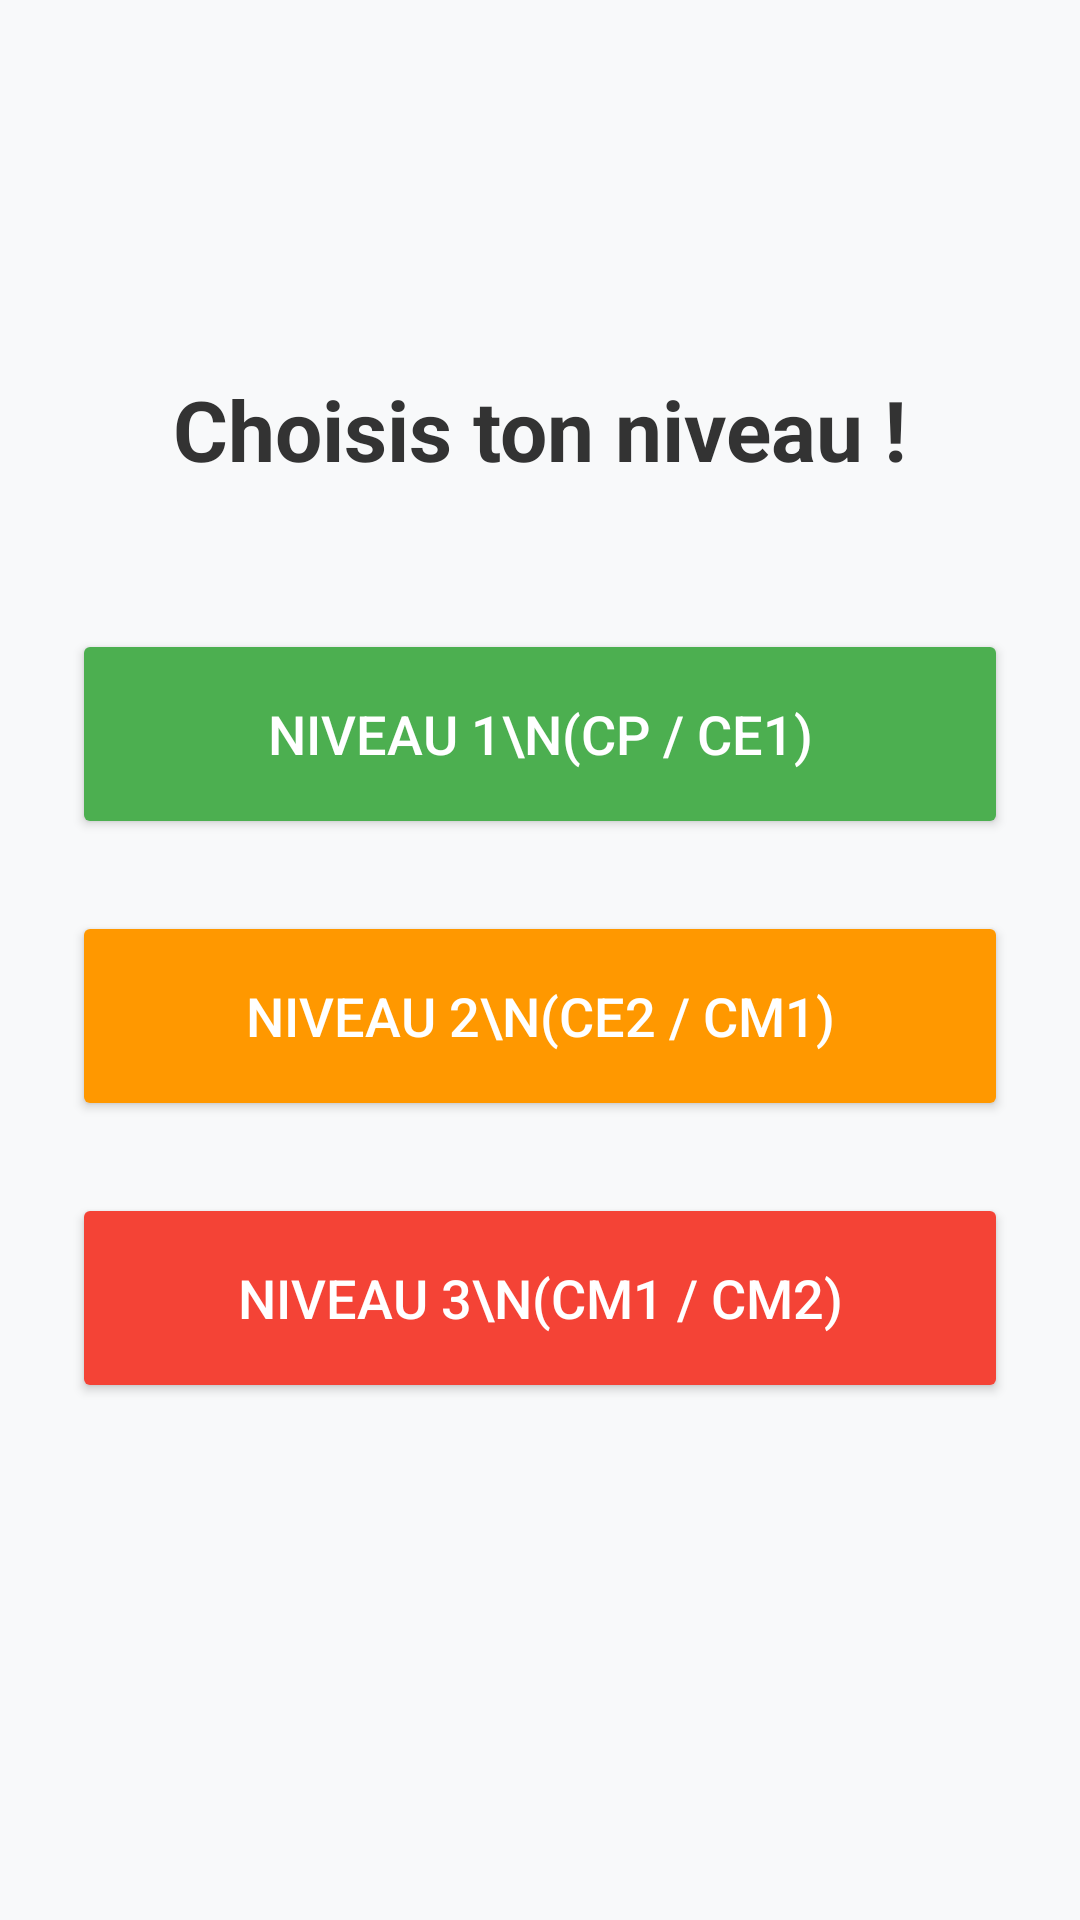

Reconstruct the res/layout file that produces this screen, plus the resources it refers to.
<!-- AndroidManifest.xml: application theme Theme.Loustic -->
<!-- res/layout/activity_choix_difficulte.xml -->
<?xml version="1.0" encoding="utf-8"?>
<LinearLayout xmlns:android="http://schemas.android.com/apk/res/android"
    android:id="@+id/main"
    android:layout_width="match_parent"
    android:layout_height="match_parent"
    android:orientation="vertical"
    android:padding="24dp"
    android:gravity="center"
    android:background="#F8F9FA">

    <TextView
        android:layout_width="match_parent"
        android:layout_height="wrap_content"
        android:text="Choisis ton niveau !"
        android:textSize="28sp"
        android:textStyle="bold"
        android:textAlignment="center"
        android:textColor="#333333"
        android:layout_marginBottom="48dp"/>

    <Button
        android:id="@+id/btnNiveau1"
        android:layout_width="match_parent"
        android:layout_height="70dp"
        android:text="Niveau 1\n(CP / CE1)"
        android:textSize="18sp"
        android:layout_marginBottom="24dp"
        android:backgroundTint="#4CAF50"
        android:textColor="#FFFFFF"/>

    <Button
        android:id="@+id/btnNiveau2"
        android:layout_width="match_parent"
        android:layout_height="70dp"
        android:text="Niveau 2\n(CE2 / CM1)"
        android:textSize="18sp"
        android:layout_marginBottom="24dp"
        android:backgroundTint="#FF9800"
        android:textColor="#FFFFFF"/>

    <Button
        android:id="@+id/btnNiveau3"
        android:layout_width="match_parent"
        android:layout_height="70dp"
        android:text="Niveau 3\n(CM1 / CM2)"
        android:textSize="18sp"
        android:layout_marginBottom="48dp"
        android:backgroundTint="#F44336"
        android:textColor="#FFFFFF"/>

</LinearLayout>
<!-- resources referenced by this layout -->
<resources>
  <style name="Theme.Loustic" parent="Theme.MaterialComponents.DayNight.DarkActionBar">
          
          <item name="colorPrimary">@color/purple_500</item>
          <item name="colorPrimaryVariant">@color/purple_700</item>
          <item name="colorOnPrimary">@color/white</item>
          
          <item name="colorSecondary">@color/teal_200</item>
          <item name="colorSecondaryVariant">@color/teal_700</item>
          <item name="colorOnSecondary">@color/black</item>
          
          <item name="android:statusBarColor">?attr/colorPrimaryVariant</item>
          
      </style>
  <!-- not gathered from this repository: default colours our renderer supplied (Android Studio template values) -->
  <color name="purple_500">#FF6200EE</color>
  <color name="purple_700">#FF3700B3</color>
  <color name="teal_200">#FF03DAC5</color>
  <color name="teal_700">#FF018786</color>
  <color name="black">#FF000000</color>
  <color name="white">#FFFFFFFF</color>
</resources>
